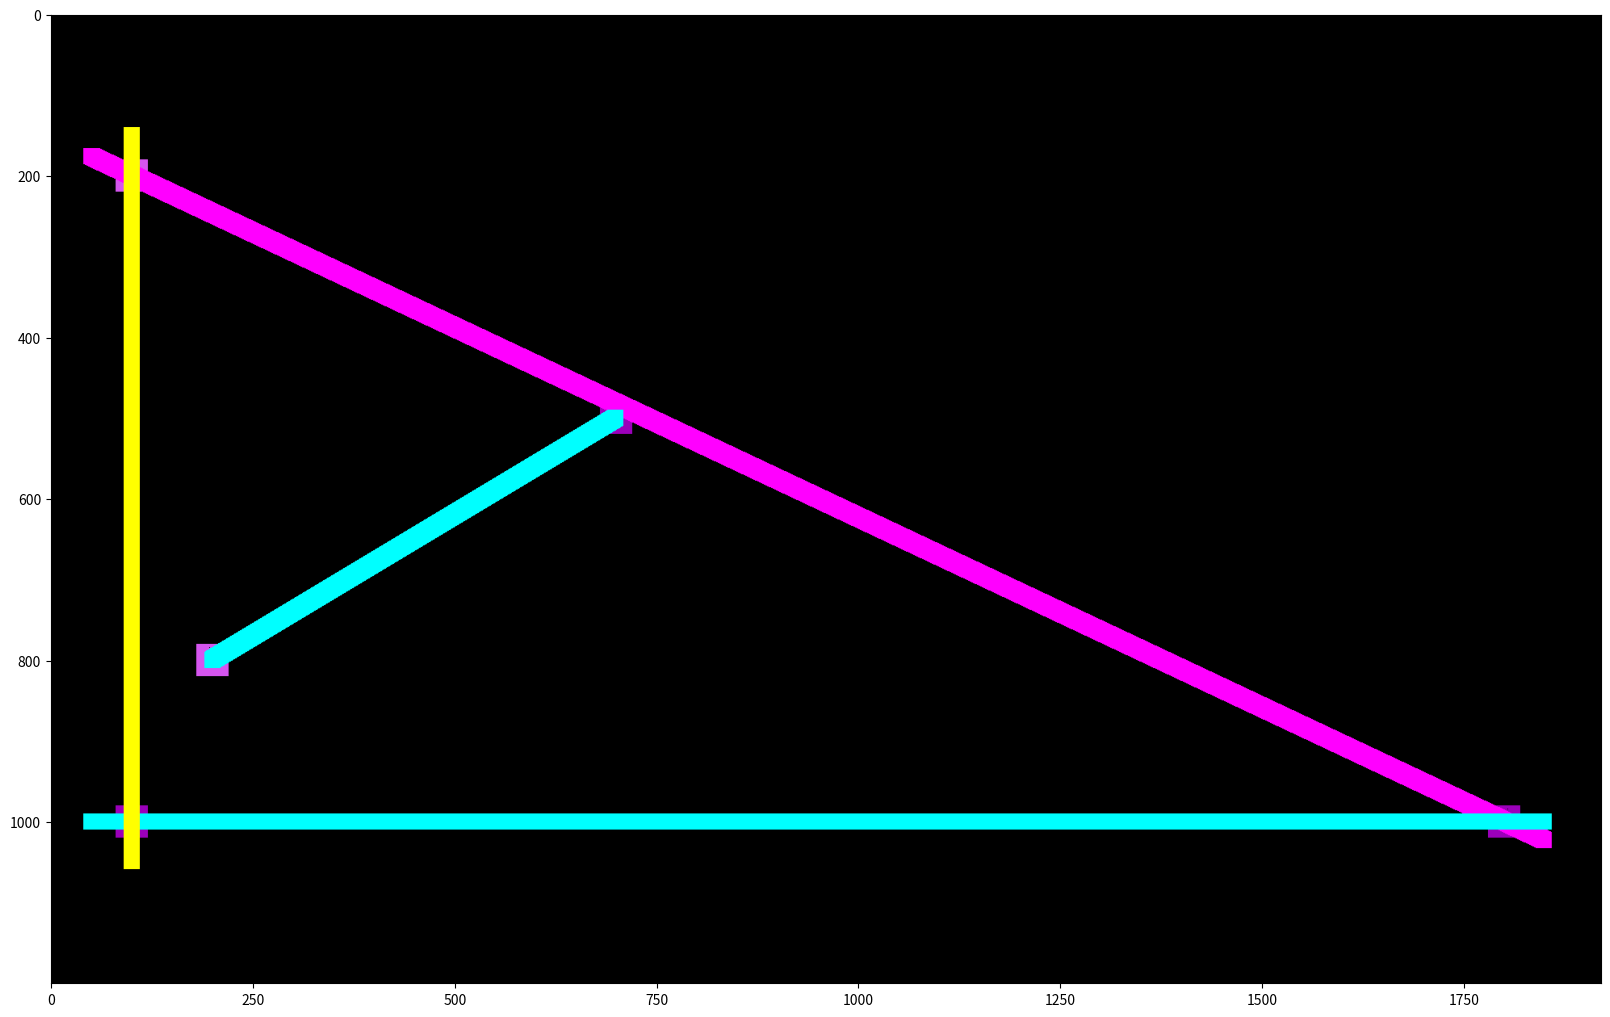

Reproduce this figure in Python.
print('l033c')
import matplotlib.pyplot as plt
import numpy as np

def rumus_persamaan_garis(x1, y1, x2, y2):
    def persamaan(x):
        m = (y2 - y1) / (x2 - x1)
        y = m * (x - x1) + y1
        return y
    return persamaan

def membuat_lingkaran(x, y, radius, warna, gambar, row, col):
    for j in range(max(int(y - radius), 0), min(int(y + radius), row)):
        for i in range(max(int(x-radius), 0), min(int(x+radius), col)):
            if (i - x)**2 + (j - y):
                gambar[j,i] = warna
    return gambar
def garis_vertikal(x1, y1, x2, y2):
    def persamaan(y):
        m = (x2 - x1) / (y2 - y1)
        x = m * (y - y1) + x1
        return x
    return persamaan
# Menyatukan semua garis
# Lingkaran
# x^2 + y^2 = r^2
# y = sqrt(r^2 - x^2)

# set  col row baru
col = 1920
row = 1200
radius = 10
# reset canvas
bcg_canvas = np.zeros((row, col, 3), dtype=np.uint8)
bcg_canvas[:,:,:] = 0

# garis 1
titik_a = (100, 200)
titik_b = (1800, 1000)
# garis 2
titik_c = (100, 1000)
titik_d = (1800, 1000)
# garis 3
titik_e = (100, 200)
titik_f = (100, 1000)
# garis 4
titik_g = (200, 800)
titik_h = (700, 500)



# Gambar dua titik tujuan
membuat_lingkaran(titik_a[0], titik_a[1], 20, [213,85,239], bcg_canvas, row, col)
membuat_lingkaran(titik_b[0], titik_b[1], 20, [155,0,186], bcg_canvas, row, col)
membuat_lingkaran(titik_c[0], titik_c[1], 20, [213,85,239], bcg_canvas, row, col)
membuat_lingkaran(titik_d[0], titik_d[1], 20, [155,0,186], bcg_canvas, row, col)
membuat_lingkaran(titik_e[0], titik_e[1], 20, [213,85,239], bcg_canvas, row, col)
membuat_lingkaran(titik_f[0], titik_f[1], 20, [155,0,186], bcg_canvas, row, col)
membuat_lingkaran(titik_g[0], titik_g[1], 20, [213,85,239], bcg_canvas, row, col)
membuat_lingkaran(titik_h[0], titik_h[1], 20, [155,0,186], bcg_canvas, row, col)


# garis 1
for x in range(max(titik_a[0] - 50, 0), min(titik_b[0] + 50, col)):
    y = rumus_persamaan_garis(titik_a[0],titik_a[1],titik_b[0],titik_b[1])
    warna = [255, 0, 255]  # RGB color
    membuat_lingkaran(x, int(y(x)), radius, warna, bcg_canvas, row, col)

# garis 2
for x in range(max(titik_c[0] - 50, 0), min(titik_d[0] + 50, col)):
    y = rumus_persamaan_garis(titik_c[0],titik_c[1],titik_d[0],titik_d[1])
    warna = [0, 255, 255]  # RGB color
    membuat_lingkaran(x, int(y(x)), radius, warna, bcg_canvas, row, col)

# garis 3
for y in range(max(titik_e[1] - 50, 0), min(titik_f[1] + 50, row)):
    x = garis_vertikal(titik_e[0], titik_e[1], titik_f[0], titik_f[1])
    warna = [255, 255, 0]  # RGB color
    membuat_lingkaran(int(x(y)), y, radius, warna, bcg_canvas, row, col)

# garis 4
for x in range(max(titik_g[0], 0), min(titik_h[0], col)):
    y = rumus_persamaan_garis(titik_g[0],titik_g[1],titik_h[0],titik_h[1])
    warna = [0, 255, 255]  # RGB color
    membuat_lingkaran(x, int(y(x)), radius, warna, bcg_canvas, row, col)


#Set lebar canvas sesuai dengan resolusi
plt.figure(figsize=(20,20))
plt.imshow(bcg_canvas)
plt.show()